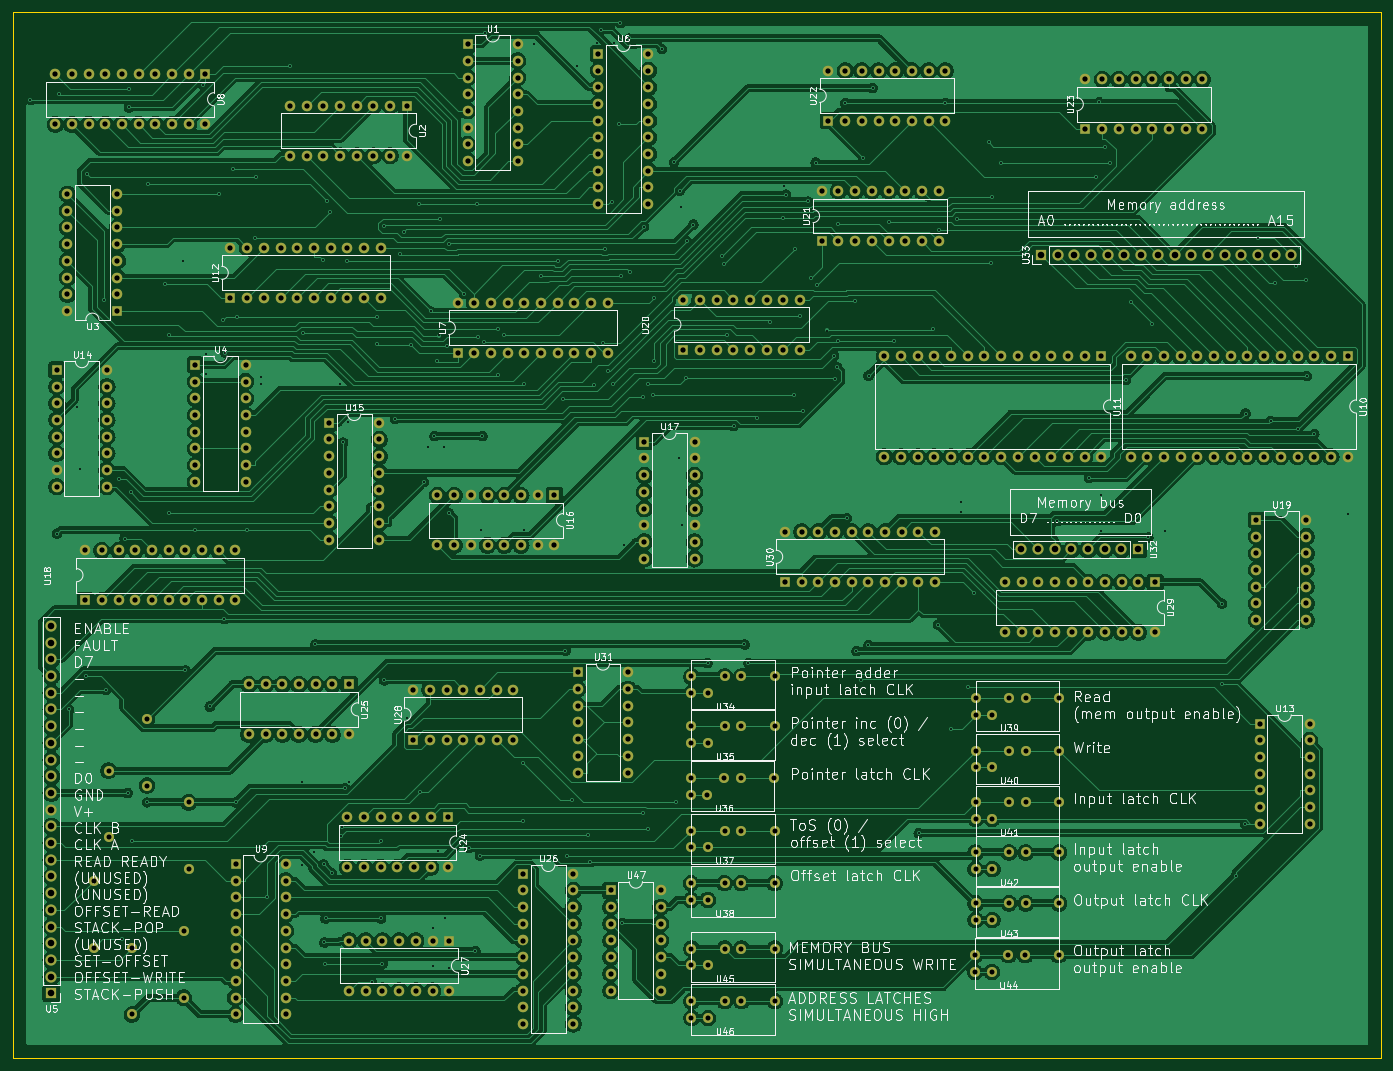
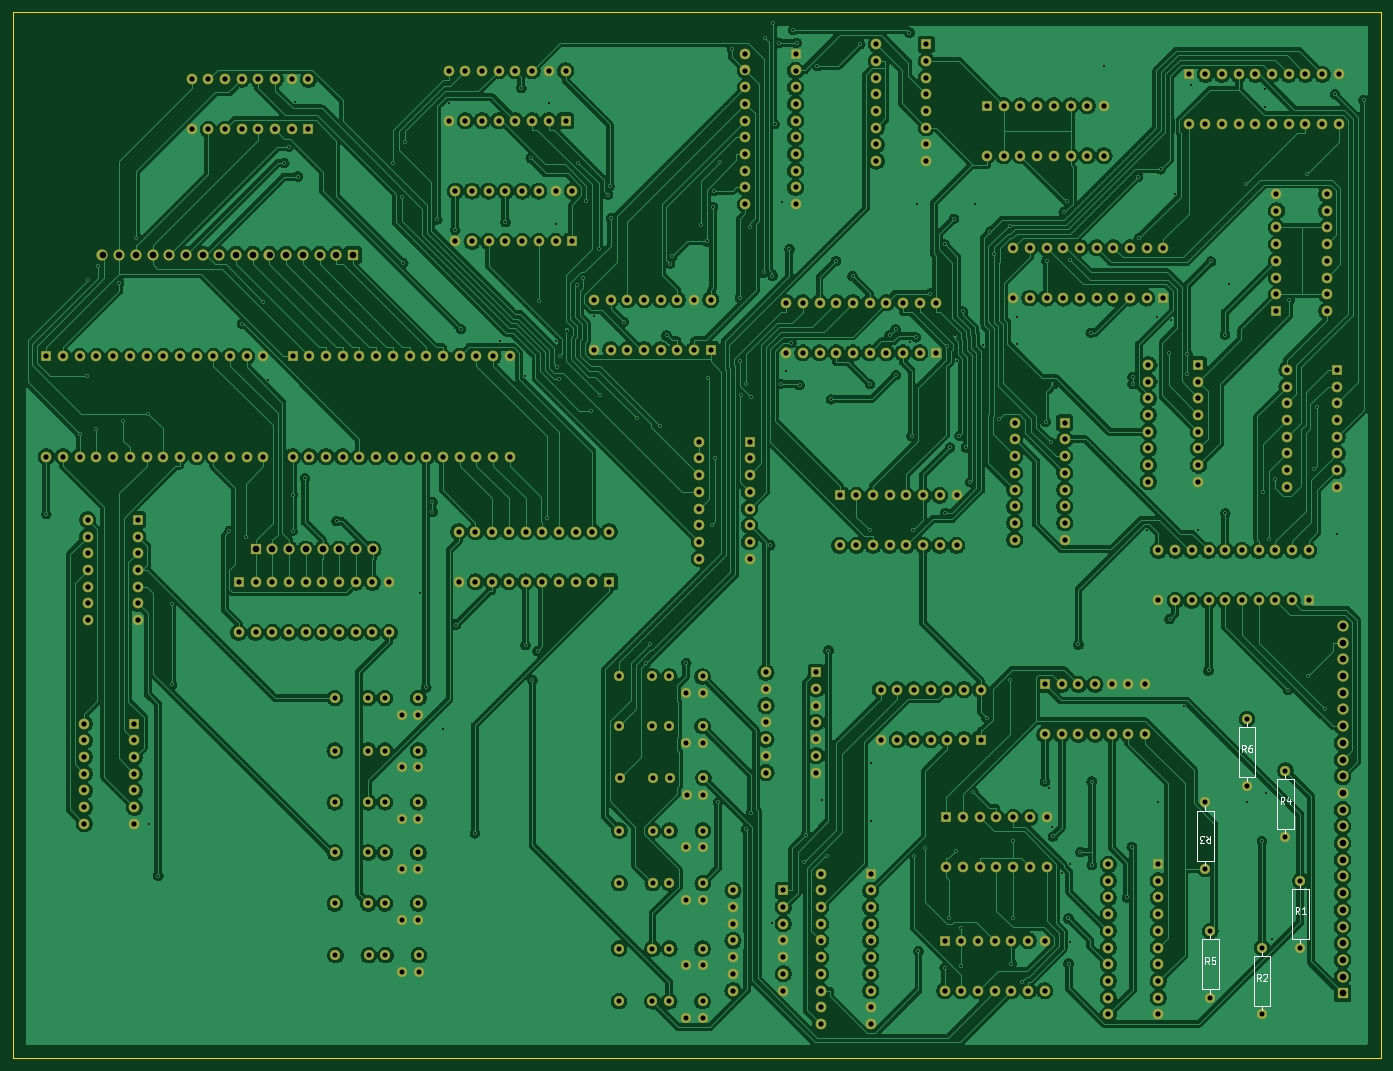
Circuit board: 11 layer files. Board 208.0 x 159.0 mm.
- bottom_copper: stack_controller-B_Cu.gbr (724531 bytes)
- bottom_mask: stack_controller-B_Mask.gbr (18907 bytes)
- paste: stack_controller-B_Paste.gbr (463 bytes)
- bottom_silk: stack_controller-B_Silkscreen.gbr (8560 bytes)
- outline: stack_controller-Edge_Cuts.gbr (617 bytes)
- top_copper: stack_controller-F_Cu.gbr (546773 bytes)
- top_mask: stack_controller-F_Mask.gbr (18907 bytes)
- paste: stack_controller-F_Paste.gbr (463 bytes)
- top_silk: stack_controller-F_Silkscreen.gbr (272454 bytes)
- drill: stack_controller-NPTH.drl (269 bytes)
- drill: stack_controller-PTH.drl (14168 bytes)

=== bottom_copper: stack_controller-B_Cu.gbr (724531 bytes, source omitted) ===
=== bottom_mask: stack_controller-B_Mask.gbr (18907 bytes, source omitted) ===
=== paste: stack_controller-B_Paste.gbr ===
%TF.GenerationSoftware,KiCad,Pcbnew,8.0.2-1*%
%TF.CreationDate,2024-08-04T09:43:41-04:00*%
%TF.ProjectId,stack_controller,73746163-6b5f-4636-9f6e-74726f6c6c65,rev?*%
%TF.SameCoordinates,Original*%
%TF.FileFunction,Paste,Bot*%
%TF.FilePolarity,Positive*%
%FSLAX46Y46*%
G04 Gerber Fmt 4.6, Leading zero omitted, Abs format (unit mm)*
G04 Created by KiCad (PCBNEW 8.0.2-1) date 2024-08-04 09:43:41*
%MOMM*%
%LPD*%
G01*
G04 APERTURE LIST*
G04 APERTURE END LIST*
M02*

=== bottom_silk: stack_controller-B_Silkscreen.gbr (8560 bytes, source omitted) ===
=== outline: stack_controller-Edge_Cuts.gbr ===
%TF.GenerationSoftware,KiCad,Pcbnew,8.0.2-1*%
%TF.CreationDate,2024-08-04T09:43:41-04:00*%
%TF.ProjectId,stack_controller,73746163-6b5f-4636-9f6e-74726f6c6c65,rev?*%
%TF.SameCoordinates,Original*%
%TF.FileFunction,Profile,NP*%
%FSLAX46Y46*%
G04 Gerber Fmt 4.6, Leading zero omitted, Abs format (unit mm)*
G04 Created by KiCad (PCBNEW 8.0.2-1) date 2024-08-04 09:43:41*
%MOMM*%
%LPD*%
G01*
G04 APERTURE LIST*
%TA.AperFunction,Profile*%
%ADD10C,0.050000*%
%TD*%
G04 APERTURE END LIST*
D10*
X33000000Y-16000000D02*
X241000000Y-16000000D01*
X241000000Y-175000000D01*
X33000000Y-175000000D01*
X33000000Y-16000000D01*
M02*

=== top_copper: stack_controller-F_Cu.gbr (546773 bytes, source omitted) ===
=== top_mask: stack_controller-F_Mask.gbr (18907 bytes, source omitted) ===
=== paste: stack_controller-F_Paste.gbr ===
%TF.GenerationSoftware,KiCad,Pcbnew,8.0.2-1*%
%TF.CreationDate,2024-08-04T09:43:41-04:00*%
%TF.ProjectId,stack_controller,73746163-6b5f-4636-9f6e-74726f6c6c65,rev?*%
%TF.SameCoordinates,Original*%
%TF.FileFunction,Paste,Top*%
%TF.FilePolarity,Positive*%
%FSLAX46Y46*%
G04 Gerber Fmt 4.6, Leading zero omitted, Abs format (unit mm)*
G04 Created by KiCad (PCBNEW 8.0.2-1) date 2024-08-04 09:43:41*
%MOMM*%
%LPD*%
G01*
G04 APERTURE LIST*
G04 APERTURE END LIST*
M02*

=== top_silk: stack_controller-F_Silkscreen.gbr (272454 bytes, source omitted) ===
=== drill: stack_controller-NPTH.drl ===
M48
; DRILL file {KiCad 8.0.2-1} date 2024-08-04T09:43:52-0400
; FORMAT={-:-/ absolute / inch / decimal}
; #@! TF.CreationDate,2024-08-04T09:43:52-04:00
; #@! TF.GenerationSoftware,Kicad,Pcbnew,8.0.2-1
; #@! TF.FileFunction,NonPlated,1,2,NPTH
FMAT,2
INCH
%
G90
G05
M30

=== drill: stack_controller-PTH.drl (14168 bytes, source omitted) ===
